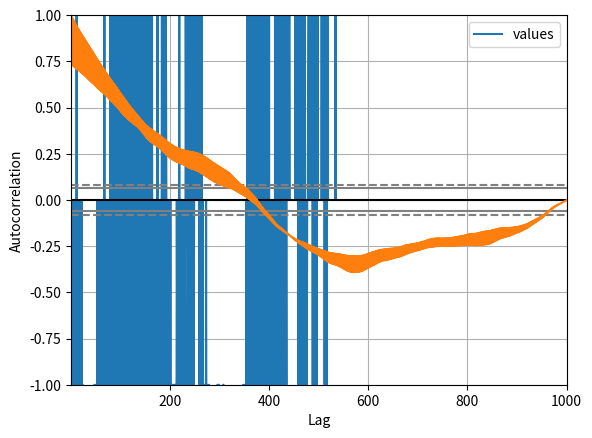

Write Python code to recreate this figure.
import random as rd
import matplotlib.pyplot as plt
import pandas as pd
from pandas.plotting import autocorrelation_plot

random_walk = []
rd.seed(1)
if rd.random() < 0.5:
	random_walk.append(-1)
else:
	random_walk.append(1)
movement = []
value = []
for i in range(0, 1000):
	if rd.random() < 0.5:
		movement.append(-1)
	else:
		movement.append(1)
	value = random_walk[i-1] + movement[i]
	random_walk.append(value)
print(random_walk)
series = pd.DataFrame(random_walk)
series.columns = ["values"]
print(series)
series.plot()
plt.show()
autocorrelation_plot(series)
plt.show()

